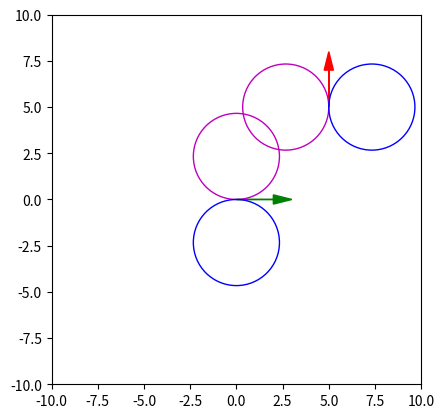

The matplotlib source for this figure: (Note: this script raises an exception after producing the figure.)
from __future__ import division
import matplotlib.pyplot as plt
import math as m

"""
REFERENCES:
FOR INTERSECTING POINTS BETWEEN TWO CIRCLES:
https://stackoverflow.com/questions/3349125/circle-circle-intersection-points
DUBINS CURVE:
https://gieseanw.files.wordpress.com/2012/10/dubins.pdf
"""
def wrapToPi(theta):
    return(m.atan2(m.sin(theta),m.cos(theta)))

def fcp(pose):
    off = 2.33 #which is the minimum turning radius
    x = pose[0]
    y = pose[1]
    theta = pose[2]

    angle_L = wrapToPi(theta + m.pi/2)
    angle_R = wrapToPi(theta - m.pi/2)

    center_L = [x + off*m.cos(angle_L),y + off*m.sin(angle_L)]
    center_R = [x + off*m.cos(angle_R),y + off*m.sin(angle_R)]

    return(center_L,center_R)

def draw_circles(pose):
    center_L, center_R = fcp(pose)
    L1 = plt.Circle((center_L[0], center_L[1]), 2.33, color='m', fill=False)
    R1 = plt.Circle((center_R[0], center_R[1]), 2.33, color='b', fill=False)
    plt.gca().add_patch(L1)
    plt.gca().add_patch(R1)
    return(center_L,center_R)

def find_tangents(C1, C2):
    tangent_pts1 = []
    tangent_pts2 = []
    start = C1
    goal  = C2
    x1,y1 = start
    x2,y2 = goal
    r1 = 2.33
    r2 = 2.33
    #####################################
    # INNER TANGENTS
    #####################################
    #NEED TO CHECK IF INNER TANGENTS EXIST OR NOT
    print(m.sqrt((x1-x2)**2 + (y1-y2)**2))
    if m.sqrt((x1-x2)**2 + (y1-y2)**2) > (r1+r2):
        print("[INFO] Inner tangents exist")
        #find the circle centered between two points (Circle 3)
        x3 = (start[0] + goal[0])/2
        y3 = (start[1] + goal[1])/2
        r3 = m.sqrt((start[0]-goal[0])**2 + (start[1] - goal[1])**2)/2
        C3 = plt.Circle((x3, y3), r3, color='k', fill = False)
        plt.gca().add_patch(C3)

        #find the circle centered centered at start and with radius r1 + r2
        x4 = start[0]
        y4 = start[1]
        r4 = 2.33*2
        C4 = plt.Circle((x4, y4), r4, color='g', fill = False)
        plt.gca().add_patch(C4)

        #find the intersection between C3 and C4
        d = m.sqrt((x3-x4)**2 + (y3-y4)**2)
        a = (r4**2 - r3**2 + d**2)/(2*d)
        h = m.sqrt(r4**2 - a**2)
        ang = m.atan2((y3-y4),(x3-x4))
        x_m = x4 + a*m.cos(ang)
        y_m = y4 + a*m.sin(ang)
        ang_perp1 = wrapToPi(ang + m.pi/2)
        ang_perp2 = wrapToPi(ang - m.pi/2)
        x_int1 = x_m + h*m.cos(ang_perp1)
        y_int1 = y_m + h*m.sin(ang_perp1)
        x_int2 = x_m + h*m.cos(ang_perp2)
        y_int2 = y_m + h*m.sin(ang_perp2)

        plt.plot(x_int1,y_int1,'co')
        plt.plot(x_int2,y_int2,'co')
        """
        first intersection point calc
        """
        #find angle towards to the x_int1 and y_int1
        ang = m.atan2((y_int1-y4),(x_int1-x4))
        x_t1 = x4 + 2.33*m.cos(ang)
        y_t1 = y4 + 2.33*m.sin(ang)
        plt.plot([x4, x_t1],[y4, y_t1])
        tangent_pts1.append([x_t1,y_t1])

        #find the inner point on the next circle C2
        mag = m.sqrt((x_int1-x2)**2 + (y_int1-y2)**2)
        dir = m.atan2((y2-y_int1),(x2-x_int1))
        x_t11 = x_t1 + mag*m.cos(dir)
        y_t11 = y_t1 + mag*m.sin(dir)

        plt.plot([x_t1,x_t11],[y_t1,y_t11])
        tangent_pts2.append([x_t11,y_t11])



        """
        second intersection point calc
        """
        #find angle towards to the x_int2 and y_int2
        ang = m.atan2((y_int2-y4),(x_int2-x4))
        x_t2 = x4 + 2.33*m.cos(ang)
        y_t2 = y4 + 2.33*m.sin(ang)
        plt.plot([x4, x_t2],[y4, y_t2])
        tangent_pts1.append([x_t2, y_t2])

        #find the inner point on the next circle C2
        mag = m.sqrt((x_int2-x2)**2 + (y_int2-y2)**2)
        dir = m.atan2((y2-y_int2),(x2-x_int2))
        x_t22 = x_t2 + mag*m.cos(dir)
        y_t22 = y_t2 + mag*m.sin(dir)

        plt.plot([x_t2,x_t22],[y_t2,y_t22])
        tangent_pts2.append([x_t22, y_t22])
    else:
        print("[INFO] Inner tangents dont exist")

    #####################################
    # OUTER TANGENTS
    #####################################
    #since the circles are of same radius we can use simplications
    #begin by finding angle of the line conecting theie centers
    ang = m.atan2((y2-y1),(x2-x1))
    ang1 = wrapToPi(ang + m.pi/2)
    ang2 = wrapToPi(ang - m.pi/2)
    x_out11 = x1 + r1*m.cos(ang1)
    y_out11 = y1 + r1*m.sin(ang1)

    x_out12 = x1 + r1*m.cos(ang2)
    y_out12 = y1 + r1*m.sin(ang2)

    x_out21 = x2 + r2*m.cos(ang1)
    y_out21 = y2 + r2*m.sin(ang1)

    x_out22 = x2 + r2*m.cos(ang2)
    y_out22 = y2 + r2*m.sin(ang2)

    plt.plot([x_out11, x_out21],[y_out11, y_out21])
    plt.plot([x_out12, x_out22],[y_out12, y_out22])
    tangent_pts1.append([x_out11, y_out11])
    tangent_pts1.append([x_out12, y_out12])

    tangent_pts2.append([x_out21, y_out21])
    tangent_pts2.append([x_out22, y_out22])

    return(tangent_pts1, tangent_pts2)




start = [0,0,0]
goal = [5,5,m.pi/2]

plt.axis('scaled')
plt.xlim(-10,10)
plt.ylim(-10,10)
plt.arrow(start[0],start[1],2*m.cos(start[2]),2*m.sin(start[2]),color='g',head_width=0.5, head_length=1)
plt.arrow(goal[0],goal[1],2*m.cos(goal[2]),2*m.sin(goal[2]),color='r',head_width=0.5, head_length=1)

#find the center point of the circle to be drawn both left and right
cs_L, cs_R = draw_circles(start)
cg_L, cg_R = draw_circles(goal)

tangent_pts1, tangent_pts2 = find_tangents(cs_R, cg_L,'right','left')


#Now to find the best path we will have to do optimization , but for now we can take one of the CSC or CCC paths
# and find output the final path using RSL trajectory


plt.show()
